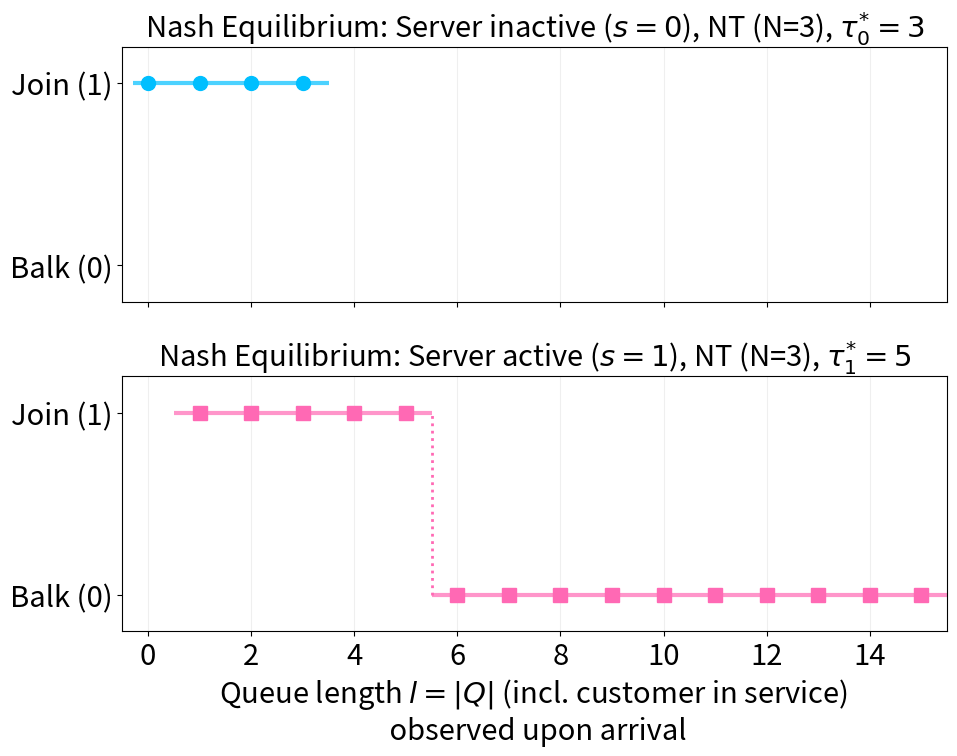

This figure's Python source:
# -*- coding: utf-8 -*-
import numpy as np
from scipy.linalg import inv
import matplotlib.pyplot as plt

# ==========================================
# Parameter settings for Colab UI
# ==========================================
MODEL_TYPE    = 'NT'      #@param["MV", "SV", "ST", "NT"]
N_POLICY      = 3         #@param {type:"integer"}
M_LIMIT       = 15        #@param {type:"integer"}
Lambda        = 0.9       #@param {type:"number"}

SERVICE_DISTR = 'Hyperexponential-2'        #@param["Exponential", "Erlang-2", "Hyperexponential-2"]
MEAN_SERVICE  = 1.0               #@param {type:"number"}
CV_SERVICE    = 2.0               #@param {type:"number"}

VACATION_DISTR = 'Hyperexponential-2'       #@param["Exponential", "Erlang-2", "Hyperexponential-2"]
MEAN_VACATION  = 1.0              #@param {type:"number"}
CV_VACATION    = 2.0              #@param {type:"number"}

R = 8.0   #@param {type:"number"}
C = 1.0   #@param {type:"number"}

# ==========================================
# Utility for generating phase-type (PH) distributions
# ==========================================
def get_ph_dist(dist_type, mean, cv=2.0):
    if dist_type == 'Exponential':
        mu    = 1.0 / mean
        alpha = np.array([1.0])
        T     = np.array([[-mu]])
    elif dist_type == 'Erlang-2':
        lam   = 2.0 / mean
        alpha = np.array([1.0, 0.0])
        T     = np.array([[-lam, lam], [0.0, -lam]])
    elif dist_type == 'Hyperexponential-2':
        if cv <= 1.0: cv = 1.001
        p     = 0.5 * (1.0 + np.sqrt((cv**2 - 1.0) / (cv**2 + 1.0)))
        lam1  = 2.0 * p       / mean
        lam2  = 2.0 * (1-p)   / mean
        alpha = np.array([p, 1.0-p])
        T     = np.array([[-lam1, 0.0], [0.0, -lam2]])
    else:
        raise ValueError(f"Unknown distribution: {dist_type}")
    return alpha, T

# ==========================================
# Stationary distribution computation engine
#
# [Assumption] Service time distribution is independent of the number
#              of customers: U_n = X (common phase-type distribution)
#
# Correspondence to manuscript notation:
#   nu_L[n] : Unnormalized stationary measure nu_{L_n} for state (s=0, n)
#             = stationary measure for inactive server (s=0) with n waiting customers
#   nu_U[n] : Unnormalized stationary measure nu_{U_n} for state (s=1, n)
#             = stationary measure for active server (s=1) with n waiting customers
#             Size is always dim_S (= T_S.shape[0])
#
# Note: In the manuscript, queue length l = |Q| (including customer in service)
#       is used. In the code below, n denotes the number of waiting customers
#       (excluding any customer in service).
#       State (s=0, n) corresponds to (0, l) in the manuscript with l = n,
#       State (s=1, n) corresponds to (1, l) in the manuscript with l = n+1.
# ==========================================
def solve_mam(M, lamb, p, q, alpha_S, T_S, beta_V, U_V, model_type, N_pol):
    dim_S = T_S.shape[0]
    dim_V = U_V.shape[0]
    t_S   = (-T_S) @ np.ones(dim_S)   # Service completion rate vector t = (-T) 1
    u_V   = (-U_V) @ np.ones(dim_V)   # Vacation completion rate vector u = (-U) 1

    nu_L = [None] * (M + 1)
    nu_U = [None] * (M + 1)

    # --------------------------------------------------
    # Denominator matrix for the active (service) state (common structure for all levels)
    #   A_U(eff_q) = T_S - eff_q*lamb*I + eff_q*lamb * 1 * alpha_S^T
    # Corresponds to -(Q_{U_n U_n} + Q_{U_n U_{n+1}} 1 alpha_S^T) in the manuscript.
    # Used as inv(-A_U).
    # --------------------------------------------------
    def make_A_U(eff_q):
        return (T_S - eff_q * lamb * np.eye(dim_S)
                + eff_q * lamb * np.outer(np.ones(dim_S), alpha_S))

    # ==================================================
    # Computation of nu_L[n] for each model
    # (corresponds to Proposition, Steps 1--2 in the manuscript)
    # ==================================================

    if model_type == 'MV':
        # Step 1: nu_L[0] (manuscript Eq. (2.1), inactive state at level 0)
        # A_{L0} = Q_{L0L0} + Q_{L0L1} 1 beta^T + Q_{L0U0} 1 beta^T
        #        = (U + u beta^T - lamb p0 I) + lamb p0 * 1 * beta^T + O
        A_L0 = (U_V + np.outer(u_V, beta_V)
                - lamb * p[0] * np.eye(dim_V)
                + lamb * p[0] * np.outer(np.ones(dim_V), beta_V))
        vals, vecs = np.linalg.eig(A_L0.T)
        nu_L[0] = np.real(vecs[:, np.argmin(np.abs(vals))])
        nu_L[0] /= np.sum(nu_L[0])

        # Step 2: nu_L[n] (n >= 1) (manuscript Eq. (2.2))
        # nu_L[n] = nu_L[n-1] @ Q_{L_{n-1}L_n} @ inv(-Q_{L_n L_n})
        #         = nu_L[n-1] * (lamb p_{n-1}) @ inv(-(U - lamb p_n I))
        for n in range(1, M + 1):
            nu_L[n] = (nu_L[n-1] * (lamb * p[n-1])
                       @ inv(-(U_V - lamb * p[n] * np.eye(dim_V))))

    elif model_type == 'SV':
        # L_0 = {Delta} ∪ Y, size = 1 + dim_V
        # Step 1: nu_L[0] (inactive state at level 0, including ready state Delta)
        Q_L0L0 = np.block([
            [-lamb * p[0],                   np.zeros((1, dim_V))          ],
            [u_V.reshape(-1, 1),             U_V - lamb*p[0]*np.eye(dim_V) ]
        ])
        sigma_L0    = np.concatenate(([0.0], beta_V))                        # sigma_{L_0} = (0, beta^T)
        Q_L0L1_1    = np.concatenate(([0.0], lamb * p[0] * np.ones(dim_V))) # Q_{L0L1} 1
        Q_L0U0_1    = np.concatenate(([lamb * p[0]], np.zeros(dim_V)))       # Q_{L0U0} 1
        A_L0 = (Q_L0L0
                + np.outer(Q_L0L1_1, sigma_L0)
                + np.outer(Q_L0U0_1, sigma_L0))
        vals, vecs = np.linalg.eig(A_L0.T)
        nu_L[0] = np.real(vecs[:, np.argmin(np.abs(vals))])
        nu_L[0] /= np.sum(nu_L[0])

        # Step 2: nu_L[n] (n >= 1)  --- L_n = Y (dimension dim_V)
        # n=1: Q_{L0L1} = [[0^T], [lamb p0 I]]  (size (1+dim_V) x dim_V)
        # n>=2: Q_{L_{n-1}L_n} = lamb p_{n-1} I
        for n in range(1, M + 1):
            if n == 1:
                Q_prev = np.vstack([np.zeros((1, dim_V)),
                                    lamb * p[0] * np.eye(dim_V)])
            else:
                Q_prev = lamb * p[n-1] * np.eye(dim_V)
            nu_L[n] = nu_L[n-1] @ Q_prev @ inv(-(U_V - lamb * p[n] * np.eye(dim_V)))

    elif model_type == 'ST':
        # L_0 = {Delta} (scalar, idle state), L_n = Y (n>=1, setup phase)
        nu_L[0] = np.array([1.0])   # Idle state: stationary measure normalized to 1
        for n in range(1, M + 1):
            if n == 1:
                # Q_{L0L1} = lamb p0 * beta^T  (1 x dim_V)
                # Setup starts upon arrival of the first customer, with initial distribution beta^T
                Q_prev = lamb * p[0] * beta_V.reshape(1, -1)
            else:
                Q_prev = lamb * p[n-1] * np.eye(dim_V)
            nu_L[n] = nu_L[n-1] @ Q_prev @ inv(-(U_V - lamb * p[n] * np.eye(dim_V)))

    elif model_type == 'NT':
        # L_n = {Delta} (scalar), n = 0, ..., N (idle state)
        # Cut balance: nu_L[n-1] * lamb * p[n-1] = nu_L[n] * lamb * p[n]
        # (inflow from level n-1 to n = outflow from level n to n+1)
        nu_L[0] = np.array([1.0])
        for n in range(1, N_pol + 1):
            denom    = lamb * p[n] if p[n] > 0 else 1e-10
            nu_L[n]  = nu_L[n-1] * (lamb * p[n-1]) / denom
        # For N < n <= M, there is no inactive state (L_n is empty for n > N in NT model)
        for n in range(N_pol + 1, M + 1):
            nu_L[n] = np.array([0.0])

    # ==================================================
    # Computation of nu_U[n] (common to all models,
    # corresponds to Proposition, Step 3 in the manuscript)
    #
    # Since service times are independent, U_n = X (dimension dim_S)
    #
    # Manuscript Eq. (2.3):
    #   nu_U[n] = { nu_U[n-1] Q_{U_{n-1}U_n}
    #             + nu_L[n]   Q_{L_n U_n}
    #             + nu_L[n+1] (Q_{L_{n+1}U_n} + Q_{L_{n+1}L_{n+2}} 1 alpha_S^T)
    #             } @ inv(-(Q_{U_n U_n} + Q_{U_n U_{n+1}} 1 alpha_S^T))
    # ==================================================
    for n in range(M + 1):
        eff_q = q[n] if n < M else 0.0
        A_U   = make_A_U(eff_q)

        # Term 1: nu_U[n-1] Q_{U_{n-1}U_n}
        # Q_{U_{n-1}U_n} = lamb * q[n-1] * I (transition due to arrival)
        if n == 0:
            term_U_prev = np.zeros(dim_S)
        else:
            term_U_prev = nu_U[n-1] * (lamb * q[n-1])

        # Term 2: nu_L[n] Q_{L_n U_n}
        #
        # Structure of Q_{L_n U_n} in the manuscript (varies by model):
        #   MV          : Q_{L_n U_n} = O (level decreases when vacation ends)
        #   SV (n=0)    : Only the Delta row of Q_{L0 U0} is nonzero
        #                 Service starts upon arrival at ready state Delta
        #                 => nu_L[0][0] * lamb * p[0] * alpha_S
        #   ST          : Q_{L0 U0} = 0^T (no direct transition from idle to U_0)
        #   NT (n=N)    : Q_{L_N U_N} = lamb p_N * (0^T, alpha_S^T)
        #                 Service starts when the N-th customer arrives
        #                 => nu_L[N] * lamb * p[N] * alpha_S
        if model_type == 'SV' and n == 0:
            term_L_n = nu_L[0][0] * lamb * p[0] * alpha_S
        elif model_type == 'NT' and n == N_pol:
            term_L_n = float(nu_L[N_pol]) * lamb * p[N_pol] * alpha_S
        else:
            term_L_n = np.zeros(dim_S)

        # Term 3: nu_L[n+1] (Q_{L_{n+1}U_n} + Q_{L_{n+1}L_{n+2}} 1 alpha_S^T)
        #
        # MV/SV/ST:
        #   Q_{L_{n+1}U_n} = u_V alpha_S^T (service starts when vacation ends)
        #     => (nu_L[n+1] @ u_V) * alpha_S
        #   Q_{L_{n+1}L_{n+2}} 1 alpha_S^T = lamb p_{n+1} * 1 * alpha_S^T
        #     => sum(nu_L[n+1]) * lamb * p_{n+1} * alpha_S
        #
        # NT:
        #   Q_{L_{n+1}U_n} = 0 (service does not start until threshold N is exceeded)
        #   Q_{L_{n+1}L_{n+2}} 1 alpha_S^T = lamb p_{n+1} (when n+1 < N)
        #     => float(nu_L[n+1]) * lamb * p[n+1] * alpha_S
        if n >= M or nu_L[n+1] is None or np.all(nu_L[n+1] == 0):
            term_L_next = np.zeros(dim_S)
        elif model_type == 'NT':
            if n + 1 < N_pol:
                term_L_next = float(nu_L[n+1]) * lamb * p[n+1] * alpha_S
            else:
                term_L_next = np.zeros(dim_S)
        else:
            # MV/SV/ST
            jump_vac    = (nu_L[n+1] @ u_V) * alpha_S       # Vacation (or setup) completion
            jump_arr    = (np.sum(nu_L[n+1]) * lamb * p[n+1] * alpha_S
                           if n + 1 < M else np.zeros(dim_S))  # Transition due to arrival
            term_L_next = jump_vac + jump_arr

        nu_U[n] = (term_U_prev + term_L_n + term_L_next) @ inv(-A_U)

    # Normalize and return (corresponding to stationary distributions pi_{L_n}, pi_{U_n})
    pi_L = [nu / np.sum(nu) if (nu is not None and np.sum(nu) > 1e-12)
            else None for nu in nu_L]
    pi_U = [nu / np.sum(nu) if (nu is not None and np.sum(nu) > 1e-12)
            else None for nu in nu_U]
    return pi_L, pi_U


# ==========================================
# Expected utility computation
#
# Correspondence to manuscript notation:
#   n (code) = number of waiting customers (excluding customer in service)
#   State (s=0, n) corresponds to (0, l) in the manuscript with l = n
#   State (s=1, n) corresponds to (1, l) in the manuscript with l = n+1
#
#   u_Ln: Expected utility U_{(0,l)} (l=n) for an arriving customer
#         who observes state (s=0, n)
#   u_Un: Expected utility U_{(1,l)} (l=n+1) for an arriving customer
#         who observes state (s=1, n)
# ==========================================
def compute_utility(n, M, lamb, R, C, alpha_S, T_S, beta_V, U_V,
                    model_type, N_pol, p, q):
    pi_L, pi_U = solve_mam(M, lamb, p, q, alpha_S, T_S,
                            beta_V, U_V, model_type, N_pol)

    dim_S  = T_S.shape[0]
    E_S    = inv(-T_S) @ np.ones(dim_S)   # (-T)^{-1} 1: mean service time vector
    mu_inv = float(alpha_S @ E_S)          # mu^{-1}: mean service time (scalar)

    # --------------------------------------------------
    # w_{(1,l)} (l = n+1): Conditional expected sojourn time for an arriving
    # customer who observes state (s=1, n)
    # Manuscript Eq. (4.2):
    #   w_{(1,l)} = pi_{U_{l-1}}^T (-T)^{-1} 1 + l * mu^{-1}
    # Code correspondence: pi_U[n] = tilde{pi}_{U_n}, l = n+1
    #   w_{(1,n+1)} = pi_U[n]^T (-T)^{-1} 1 + (n+1) * mu^{-1}
    # --------------------------------------------------
    if pi_U[n] is not None:
        w_Un = float(pi_U[n] @ E_S) + (n + 1) * mu_inv
        u_Un = R - C * w_Un   # U_{(1,l)} (l = n+1)
    else:
        u_Un = None

    # --------------------------------------------------
    # w_{(0,l)} (l = n): Conditional expected sojourn time for an arriving
    # customer who observes state (s=0, n)
    # Manuscript Eq. (4.1):
    #   w_{(0,l)} = pi_{L_l}^T (-U)^{-1} 1 + (l+1) * mu^{-1}
    # Code correspondence: pi_L[n] = tilde{pi}_{L_n}, l = n
    #   w_{(0,n)} = pi_L[n]^T (-U)^{-1} 1 + (n+1) * mu^{-1}
    # --------------------------------------------------
    E_V = inv(-U_V) @ np.ones(U_V.shape[0])   # (-U)^{-1} 1: mean vacation time vector

    if model_type == 'NT':
        if n <= N_pol:
            # NT model, manuscript Eq. (4.5):
            # w_{(0,l)} = sum_{k=l+1}^{N} 1/(lambda p_k) + (l+1) * mu^{-1}
            # Code correspondence: n = l
            w_Ln = (sum(1.0 / (lamb * p[k]) if p[k] > 0 else 1e10
                        for k in range(n + 1, N_pol + 1))
                    + (n + 1) * mu_inv)
            u_Ln = R - C * w_Ln   # U_{(0,l)} (l = n)
        else:
            u_Ln = None

    elif model_type == 'ST':
        if n == 0:
            # ST model, manuscript Eq. (4.3):
            # w_{(0,0)} = beta^T (-U)^{-1} 1 + mu^{-1} (constant, independent of strategy)
            w_Ln = float(beta_V @ E_V) + mu_inv
        else:
            # ST model, n >= 1 (during setup):
            # w_{(0,l)} = pi_{L_l}^T (-U)^{-1} 1 + (l+1) * mu^{-1} (l = n)
            if pi_L[n] is None:
                return None, u_Un
            w_Ln = float(pi_L[n] @ E_V) + (n + 1) * mu_inv
        u_Ln = R - C * w_Ln   # U_{(0,l)} (l = n)

    elif model_type == 'SV':
        if n == 0:
            # SV model, manuscript Eq. (4.3):
            # w_{(0,0)} = pi_{L_0}(Y)^T (-U)^{-1} 1 + mu^{-1}
            # pi_L[0] = (pi_Delta, pi_Y^T), Y component is [1:]
            if pi_L[0] is None:
                return None, u_Un
            w_Ln = float(pi_L[0][1:] @ E_V) + mu_inv
        else:
            # SV model, n >= 1 (during vacation):
            # w_{(0,l)} = pi_{L_l}^T (-U)^{-1} 1 + (l+1) * mu^{-1} (l = n)
            if pi_L[n] is None:
                return None, u_Un
            w_Ln = float(pi_L[n] @ E_V) + (n + 1) * mu_inv
        u_Ln = R - C * w_Ln   # U_{(0,l)} (l = n)

    else:  # MV
        # MV model, manuscript Eq. (4.1):
        # w_{(0,l)} = pi_{L_l}^T (-U)^{-1} 1 + (l+1) * mu^{-1} (l = n)
        if pi_L[n] is None:
            return None, u_Un
        w_Ln = float(pi_L[n] @ E_V) + (n + 1) * mu_inv
        u_Ln = R - C * w_Ln   # U_{(0,l)} (l = n)

    return u_Ln, u_Un

########################################
#### Compute equilibrium thresholds ####
########################################
def run_equilibrium_analysis():
    alpha_S, T_S = get_ph_dist(SERVICE_DISTR,  MEAN_SERVICE,  CV_SERVICE)
    beta_V,  U_V = get_ph_dist(VACATION_DISTR, MEAN_VACATION, CV_VACATION)

    # Initial values: all customers join
    # (evaluation starts with p_k=1, q_k=1 following the procedure in the manuscript)
    p_level = [1.0] * (M_LIMIT + 1)
    q_level = [1.0] * (M_LIMIT + 1)

    if MODEL_TYPE == 'NT':
        # NT model: determination of tau_0^*
        # (corresponds to Corollary 4.5, 4.6 in the manuscript)
        # U_{(0,l)} is a constant independent of tau_0
        # (manuscript Corollary 4.4)
        # Evaluate p_level[n] for all 0 <= n <= N, then determine tau_0^*
        for n in range(N_POLICY + 1):
            u_Ln, _ = compute_utility(n, M_LIMIT, Lambda, R, C,
                                      alpha_S, T_S, beta_V, U_V,
                                      MODEL_TYPE, N_POLICY, p_level, q_level)
            p_level[n] = 1.0 if (u_Ln is not None and u_Ln >= 0) else 0.0
        # No inactive state for n > N in the NT model
        for n in range(N_POLICY + 1, M_LIMIT + 1):
            p_level[n] = 0.0
        # tau_0^* = maximum n satisfying U_{(0,l)} >= 0 (l = n)
        tau_0 = max((n for n in range(N_POLICY + 1) if p_level[n] == 1.0),
                    default=-1)
        print(f"tau_0^* = {tau_0}")

        # Determination of tau_1^*
        # (corresponds to Corollary 4.6 in the manuscript)
        # Evaluate U_{(1,l)} with q_k=1 (0 <= k <= n) at each step
        # tau_1^* is determined when U_{(1,l)} < 0 first occurs
        # tau_1^* = 1 + (maximum n satisfying u_Un >= 0)
        tau_1 = 0
        for n in range(M_LIMIT + 1):
            _, u_Un = compute_utility(n, M_LIMIT, Lambda, R, C,
                                      alpha_S, T_S, beta_V, U_V,
                                      MODEL_TYPE, N_POLICY, p_level, q_level)
            if u_Un is not None and u_Un >= 0:
                tau_1 = n + 1   # tau_1^* = l = n+1 (l = n+1 when s=1)
            else:
                # Determined at the first n where U_{(1,l)} < 0
                for k in range(n, M_LIMIT + 1):
                    q_level[k] = 0.0
                break
        print(f"tau_1^* = {tau_1}")

    else:
        # MV/SV/ST: determination of tau_0^*
        # (corresponds to Corollary 4.1 in the manuscript)
        # Evaluate U_{(0,l)} with p_k=1 (0 <= k <= n) at each step
        # If U_{(0,l)} >= 0, then tau_0^* >= l = n is confirmed
        # tau_0^* = l-1 = n-1 is determined when U_{(0,l)} < 0 first occurs
        tau_0 = -1
        for n in range(M_LIMIT + 1):
            u_Ln, _ = compute_utility(n, M_LIMIT, Lambda, R, C,
                                      alpha_S, T_S, beta_V, U_V,
                                      MODEL_TYPE, N_POLICY, p_level, q_level)
            if u_Ln is not None and u_Ln >= 0:
                tau_0 = n   # tau_0^* = l = n (l = n when s=0)
            else:
                # Determined at the first n where U_{(0,l)} < 0
                for k in range(n, M_LIMIT + 1):
                    p_level[k] = 0.0
                break
        print(f"tau_0^* = {tau_0}")

        # Determination of tau_1^*
        # (corresponds to Corollary 4.1 in the manuscript)
        # Evaluate U_{(1,l)} with q_k=1 (0 <= k <= n) at each step
        # tau_1^* is determined when U_{(1,l)} < 0 first occurs
        # tau_1^* = 1 + (maximum n satisfying u_Un >= 0)
        tau_1 = 0
        for n in range(M_LIMIT + 1):
            _, u_Un = compute_utility(n, M_LIMIT, Lambda, R, C,
                                      alpha_S, T_S, beta_V, U_V,
                                      MODEL_TYPE, N_POLICY, p_level, q_level)
            if u_Un is not None and u_Un >= 0:
                tau_1 = n + 1   # tau_1^* = l = n+1 (l = n+1 when s=1)
            else:
                # Determined at the first n where U_{(1,l)} < 0
                for k in range(n, M_LIMIT + 1):
                    q_level[k] = 0.0
                break
        print(f"tau_1^* = {tau_1}")

    # --------------------------------------------------
    # Plotting
    # Horizontal axis: queue length l = |Q| observed by arriving customer
    #   (including customer in service)
    #   s=0 (inactive): l = n (number of waiting customers n = l)
    #   s=1 (active):   l = n+1 (n waiting customers + 1 in service)
    # --------------------------------------------------
    # Horizontal axis for s=0: l = 0, 1, ..., M_LIMIT (corresponding to l = n)
    l_axis_L   = np.arange(M_LIMIT + 1)
    # Horizontal axis for s=1: l = 1, 2, ..., M_LIMIT+1 (corresponding to l = n+1)
    l_axis_U   = np.arange(1, M_LIMIT + 2)
    p_strategy = [int(p_level[n]) for n in range(M_LIMIT + 1)]
    q_strategy = [int(q_level[n]) for n in range(M_LIMIT + 1)]

    model_label = (f"{MODEL_TYPE} (N={N_POLICY})"
                   if MODEL_TYPE == 'NT' else MODEL_TYPE)

    plt.rcParams.update({
        'font.size':       21,
        'axes.titlesize':  21,
        'axes.labelsize':  21,
        'xtick.labelsize': 21,
        'ytick.labelsize': 21,
        'legend.fontsize': 21,
    })

    fig, (ax1, ax2) = plt.subplots(2, 1, figsize=(10, 8), sharex=True)

    def draw_steps(ax, x_vals, y_vals, title, color, marker, x_limit=None):
        if x_limit is not None:
            idx    = [i for i in range(len(x_vals)) if x_vals[i] <= x_limit]
            x_vals = [x_vals[i] for i in idx]
            y_vals = [y_vals[i] for i in idx]
        ax.plot(x_vals, y_vals, marker=marker, linestyle='',
                color=color, markersize=10, zorder=5)
        for i in range(len(x_vals)):
            x0 = max(x_vals[i] - 0.5, -0.3)
            ax.hlines(y_vals[i], x0, x_vals[i] + 0.5,
                      color=color, linewidth=3, alpha=0.7)
            if i < len(y_vals) - 1 and y_vals[i] != y_vals[i+1]:
                ax.vlines(x_vals[i] + 0.5, 0, 1,
                          color=color, linestyles=':', linewidth=2)
        ax.set_title(title, fontsize=21)
        ax.set_ylim(-0.2, 1.2)
        ax.set_yticks([0, 1])
        ax.set_yticklabels(['Balk (0)', 'Join (1)'])
        ax.grid(True, axis='x', alpha=0.2)

    # s=0 (inactive): horizontal axis is queue length l (= number of waiting customers n)
    l_limit = N_POLICY if MODEL_TYPE == 'NT' else M_LIMIT
    draw_steps(ax1, list(l_axis_L), p_strategy,
               f"Nash Equilibrium: Server inactive ($s=0$), {model_label}, "
               f"$\\tau^{{*}}_0 = {tau_0}$",
               "deepskyblue", "o", x_limit=l_limit)

    # s=1 (active): horizontal axis is queue length l (= n waiting customers + 1 in service)
    draw_steps(ax2, list(l_axis_U), q_strategy,
               f"Nash Equilibrium: Server active ($s=1$), {model_label}, "
               f"$\\tau^{{*}}_1 = {tau_1}$",
               "hotpink", "s")

    ax2.set_xlabel(
        "Queue length $l = |Q|$ (incl. customer in service) \n observed upon arrival",
        fontsize=21)
    ax2.set_xlim(-0.5, M_LIMIT + 0.5)
    plt.tight_layout()

    distr_label = SERVICE_DISTR.replace('-2', '')
    filename = f"LDQBD_{MODEL_TYPE}_{distr_label}.pdf"
    plt.savefig(filename, bbox_inches='tight')
    print(f"Saved: {filename}")

    plt.show()

run_equilibrium_analysis()
